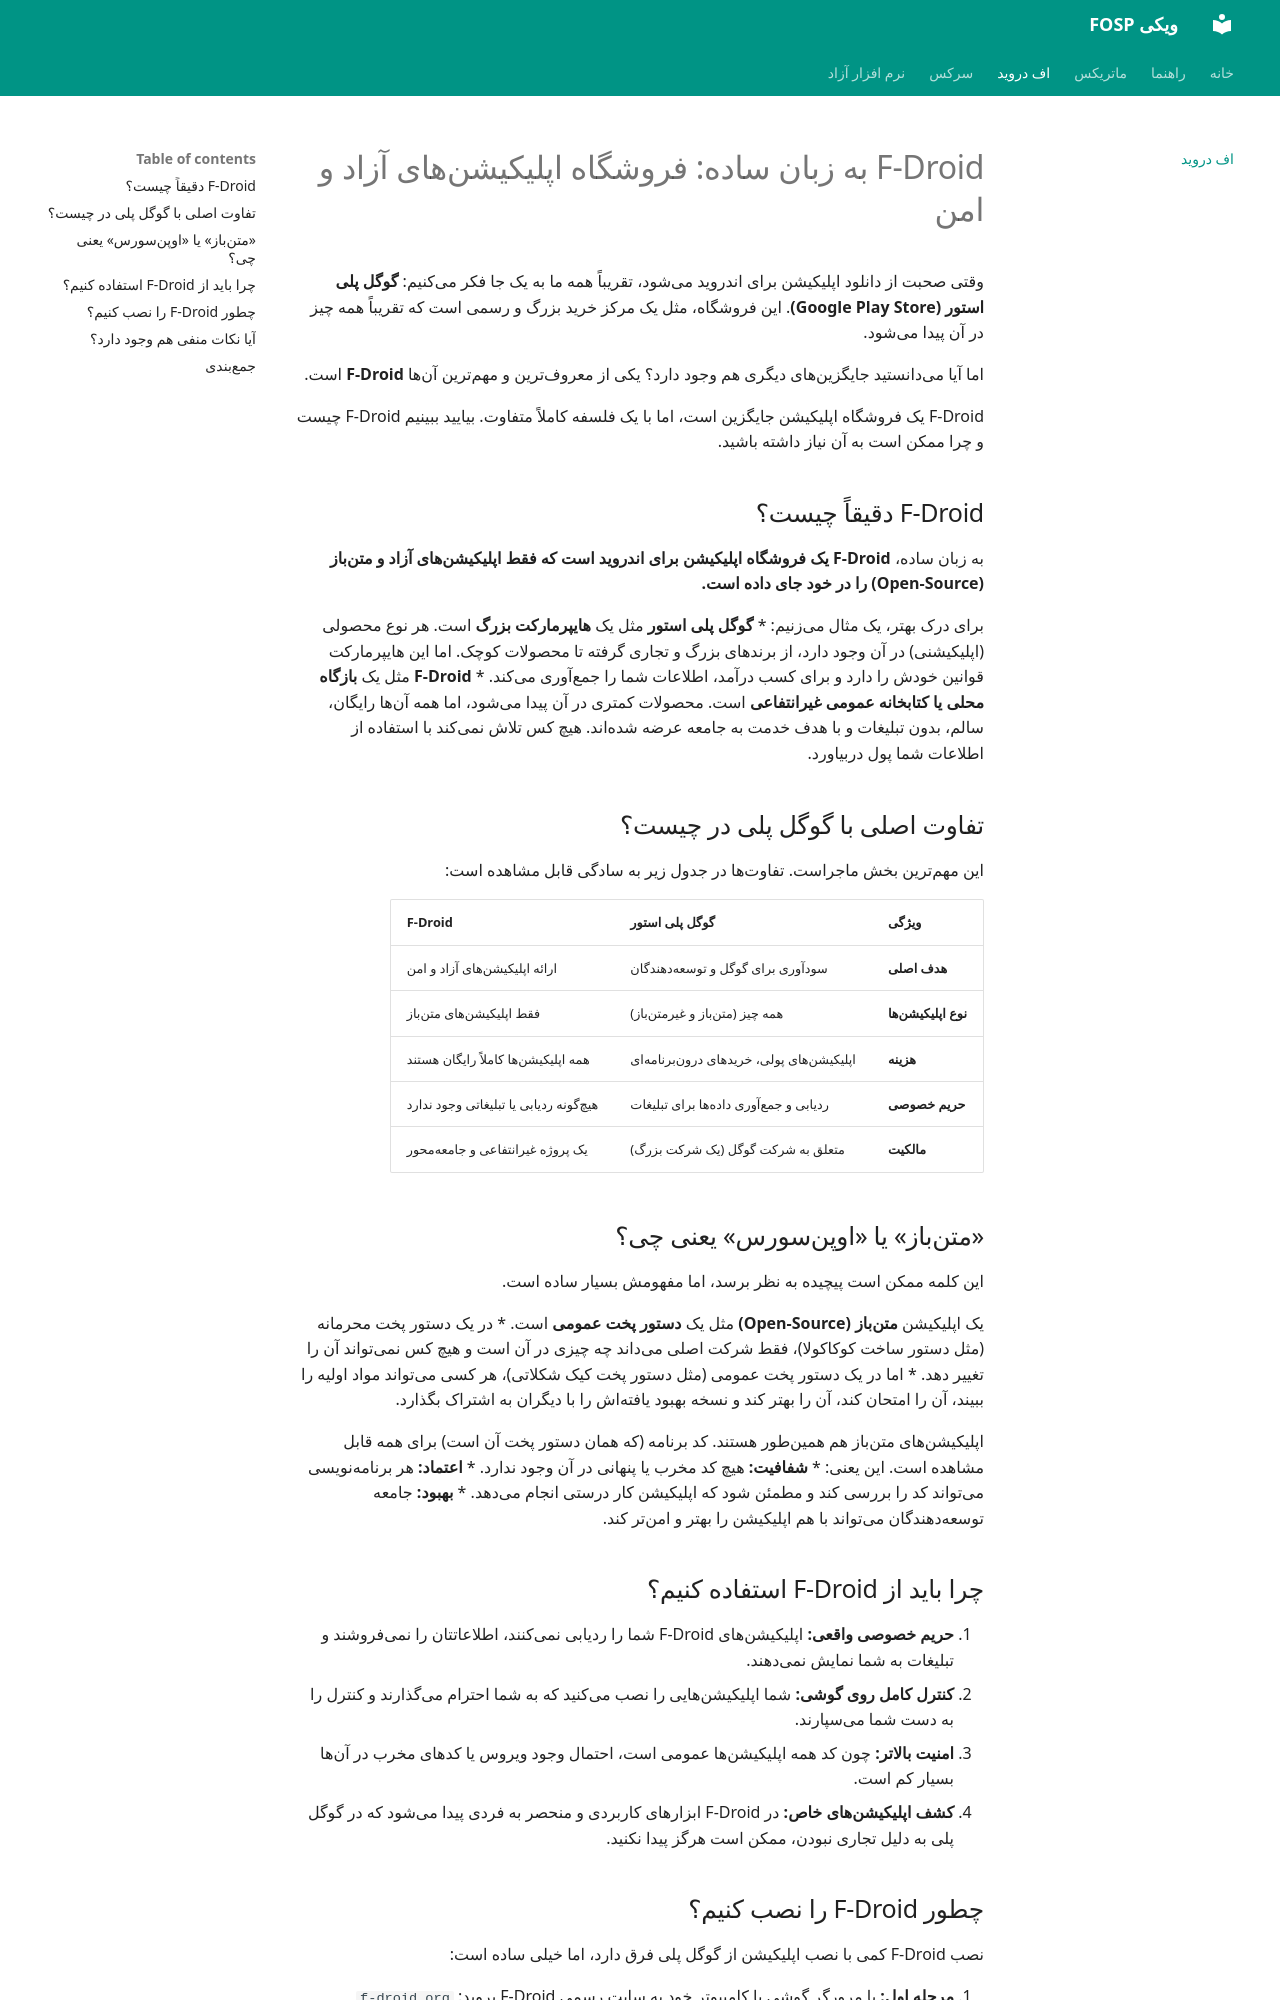

repository: fosp-ir/wiki · page: fdroid/index.html · generator: mkdocs

# F-Droid به زبان ساده: فروشگاه اپلیکیشنهای آزاد و امن

وقتی صحبت از دانلود اپلیکیشن برای اندروید میشود، تقریباً همه ما به یک جا فکر میکنیم: **گوگل پلی استور (Google Play Store)**. این فروشگاه، مثل یک مرکز خرید بزرگ و رسمی است که تقریباً همه چیز در آن پیدا میشود.

اما آیا میدانستید جایگزینهای دیگری هم وجود دارد؟ یکی از معروفترین و مهمترین آنها **F-Droid** است.

F-Droid یک فروشگاه اپلیکیشن جایگزین است، اما با یک فلسفه کاملاً متفاوت. بیایید ببینیم F-Droid چیست و چرا ممکن است به آن نیاز داشته باشید.

## F-Droid دقیقاً چیست؟

به زبان ساده، **F-Droid یک فروشگاه اپلیکیشن برای اندروید است که فقط اپلیکیشنهای آزاد و متنباز (Open-Source) را در خود جای داده است.**

برای درک بهتر، یک مثال میزنیم:
*   **گوگل پلی استور** مثل یک **هایپرمارکت بزرگ** است. هر نوع محصولی (اپلیکیشنی) در آن وجود دارد، از برندهای بزرگ و تجاری گرفته تا محصولات کوچک. اما این هایپرمارکت قوانین خودش را دارد و برای کسب درآمد، اطلاعات شما را جمعآوری میکند.
*   **F-Droid** مثل یک **بازگاه محلی یا کتابخانه عمومی غیرانتفاعی** است. محصولات کمتری در آن پیدا میشود، اما همه آنها رایگان، سالم، بدون تبلیغات و با هدف خدمت به جامعه عرضه شدهاند. هیچ کس تلاش نمیکند با استفاده از اطلاعات شما پول دربیاورد.

## تفاوت اصلی با گوگل پلی در چیست؟

این مهمترین بخش ماجراست. تفاوتها در جدول زیر به سادگی قابل مشاهده است:

| ویژگی | گوگل پلی استور | F-Droid |
| :--- | :--- | :--- |
| **هدف اصلی** | سودآوری برای گوگل و توسعهدهندگان | ارائه اپلیکیشنهای آزاد و امن |
| **نوع اپلیکیشنها** | همه چیز (متنباز و غیرمتنباز) | فقط اپلیکیشنهای متنباز |
| **هزینه** | اپلیکیشنهای پولی، خریدهای درونبرنامهای | همه اپلیکیشنها کاملاً رایگان هستند |
| **حریم خصوصی** | ردیابی و جمعآوری دادهها برای تبلیغات | هیچگونه ردیابی یا تبلیغاتی وجود ندارد |
| **مالکیت** | متعلق به شرکت گوگل (یک شرکت بزرگ) | یک پروژه غیرانتفاعی و جامعهمحور |

## «متنباز» یا «اوپنسورس» یعنی چی؟

این کلمه ممکن است پیچیده به نظر برسد، اما مفهومش بسیار ساده است.

یک اپلیکیشن **متنباز (Open-Source)** مثل یک **دستور پخت عمومی** است.
*   در یک دستور پخت محرمانه (مثل دستور ساخت کوکاکولا)، فقط شرکت اصلی میداند چه چیزی در آن است و هیچ کس نمیتواند آن را تغییر دهد.
*   اما در یک دستور پخت عمومی (مثل دستور پخت کیک شکلاتی)، هر کسی میتواند مواد اولیه را ببیند، آن را امتحان کند، آن را بهتر کند و نسخه بهبود یافتهاش را با دیگران به اشتراک بگذارد.

اپلیکیشنهای متنباز هم همینطور هستند. کد برنامه (که همان دستور پخت آن است) برای همه قابل مشاهده است. این یعنی:
*   **شفافیت:** هیچ کد مخرب یا پنهانی در آن وجود ندارد.
*   **اعتماد:** هر برنامهنویسی میتواند کد را بررسی کند و مطمئن شود که اپلیکیشن کار درستی انجام میدهد.
*   **بهبود:** جامعه توسعهدهندگان میتواند با هم اپلیکیشن را بهتر و امنتر کند.

## چرا باید از F-Droid استفاده کنیم؟

1.  **حریم خصوصی واقعی:** اپلیکیشنهای F-Droid شما را ردیابی نمیکنند، اطلاعاتتان را نمیفروشند و تبلیغات به شما نمایش نمیدهند.
2.  **کنترل کامل روی گوشی:** شما اپلیکیشنهایی را نصب میکنید که به شما احترام میگذارند و کنترل را به دست شما میسپارند.
3.  **امنیت بالاتر:** چون کد همه اپلیکیشنها عمومی است، احتمال وجود ویروس یا کدهای مخرب در آنها بسیار کم است.
4.  **کشف اپلیکیشنهای خاص:** در F-Droid ابزارهای کاربردی و منحصر به فردی پیدا میشود که در گوگل پلی به دلیل تجاری نبودن، ممکن است هرگز پیدا نکنید.
